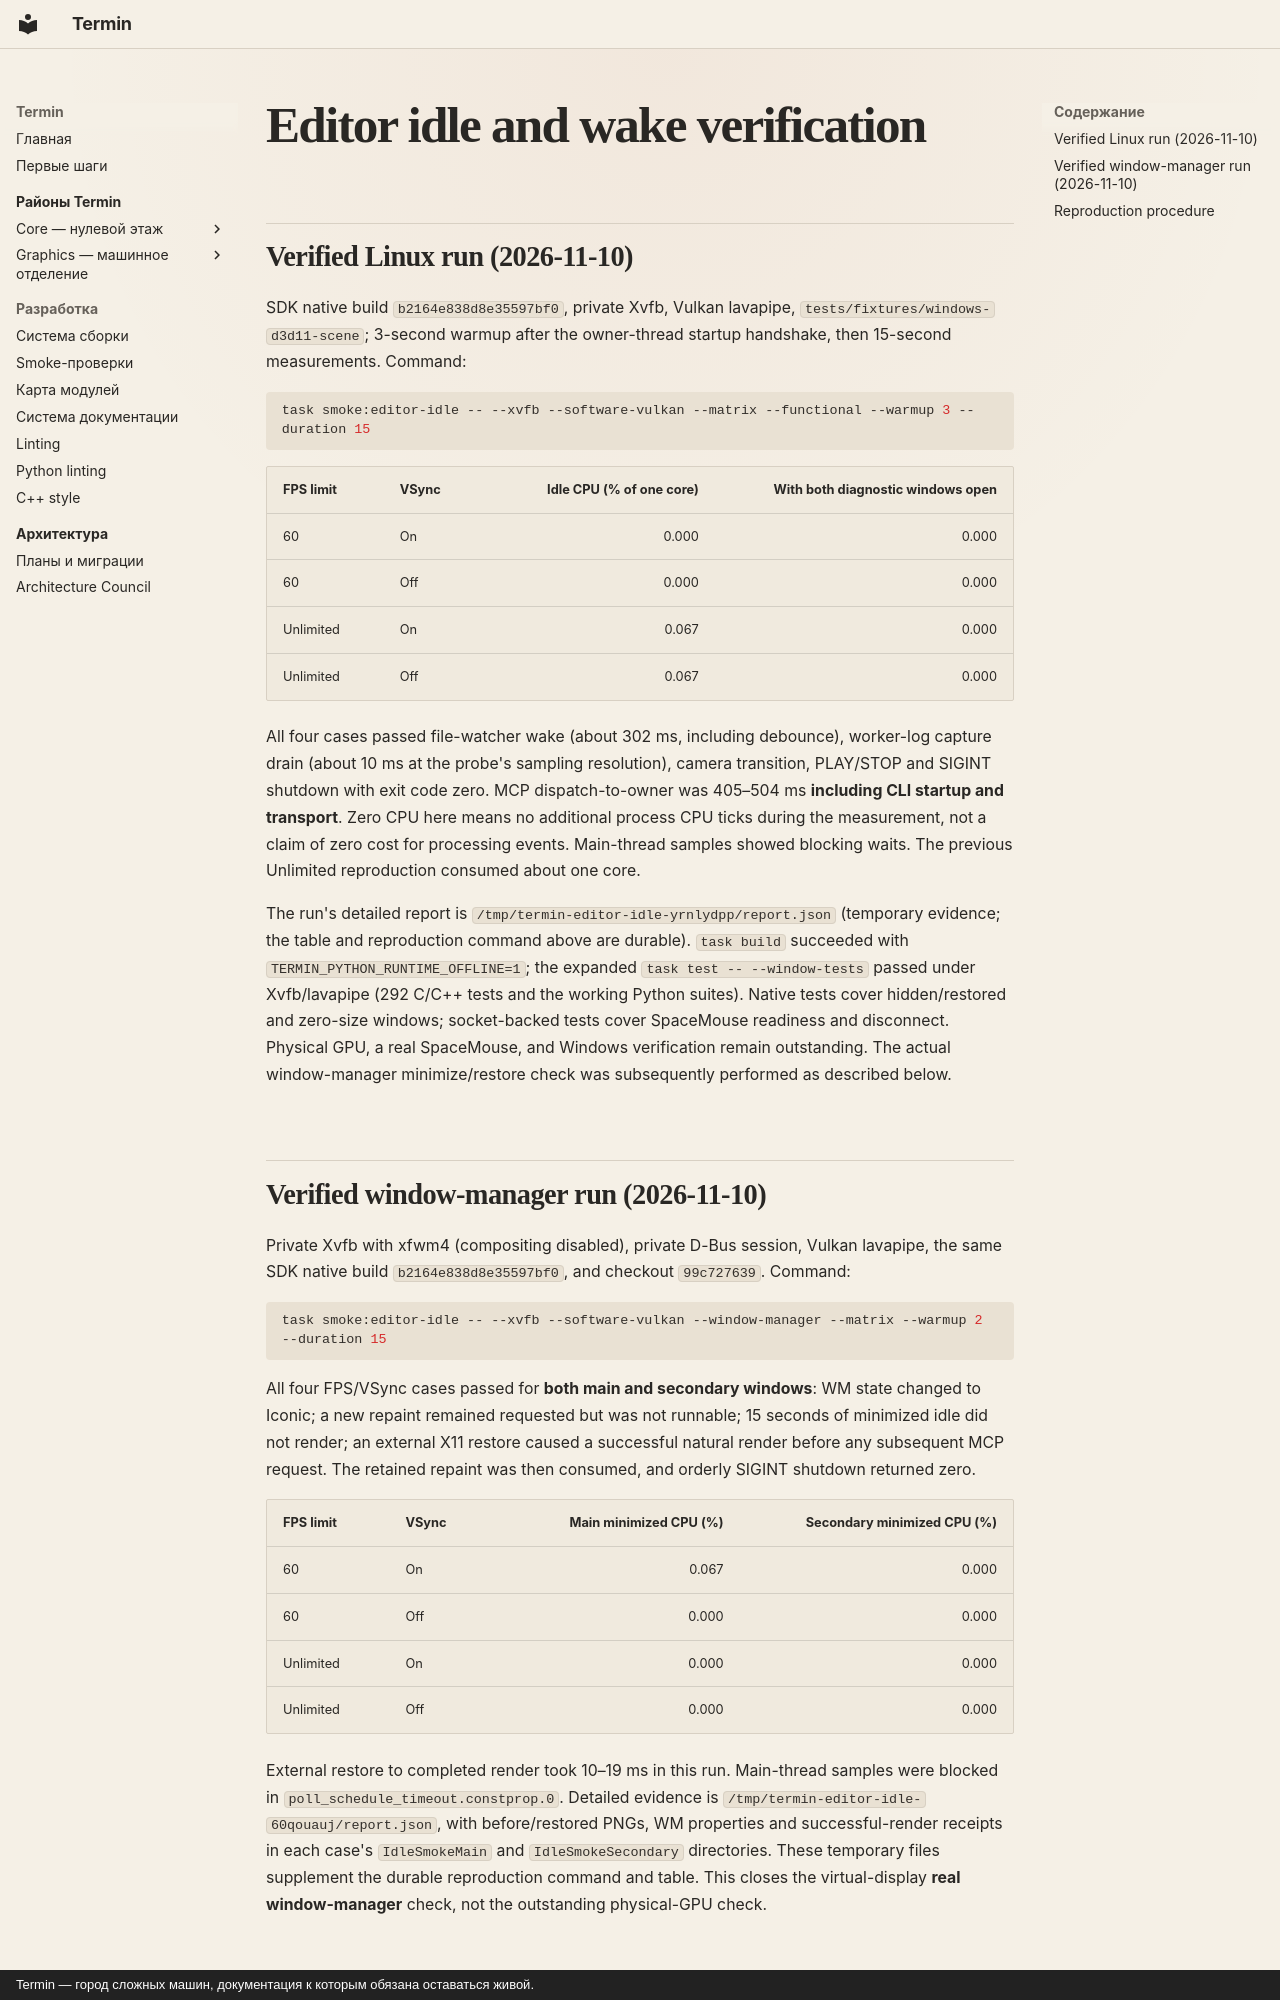

repository: mirmik/termin · page: editor-idle-smoke/index.html · generator: mkdocs · copyright: Termin — город сложных машин, документация к которым обязана оставаться живой.

# Editor idle and wake verification

## Verified Linux run (2026-11-10)

SDK native build `b2164e838d8e35597bf0`, private Xvfb, Vulkan lavapipe,
`tests/fixtures/windows-d3d11-scene`; 3-second warmup after the owner-thread
startup handshake, then 15-second measurements. Command:

```sh
task smoke:editor-idle -- --xvfb --software-vulkan --matrix --functional --warmup 3 --duration 15
```

| FPS limit | VSync | Idle CPU (% of one core) | With both diagnostic windows open |
| --- | --- | ---: | ---: |
| 60 | On | 0.000 | 0.000 |
| 60 | Off | 0.000 | 0.000 |
| Unlimited | On | 0.067 | 0.000 |
| Unlimited | Off | 0.067 | 0.000 |

All four cases passed file-watcher wake (about 302 ms, including debounce),
worker-log capture drain (about 10 ms at the probe's sampling resolution),
camera transition, PLAY/STOP and SIGINT shutdown with exit code zero.
MCP dispatch-to-owner was 405–504 ms **including CLI startup and transport**.
Zero CPU here means no additional process CPU ticks during the measurement,
not a claim of zero cost for processing events. Main-thread samples showed
blocking waits. The previous Unlimited reproduction consumed about one core.

The run's detailed report is `/tmp/termin-editor-idle-yrnlydpp/report.json`
(temporary evidence; the table and reproduction command above are durable).
`task build` succeeded with `TERMIN_PYTHON_RUNTIME_OFFLINE=1`; the expanded
`task test -- --window-tests` passed under Xvfb/lavapipe (292 C/C++ tests and
the working Python suites). Native tests cover hidden/restored and zero-size
windows; socket-backed tests cover SpaceMouse readiness and disconnect.
Physical GPU, a real SpaceMouse, and Windows verification remain outstanding.
The actual window-manager minimize/restore check was subsequently performed as
described below.

## Verified window-manager run (2026-11-10)

Private Xvfb with xfwm4 (compositing disabled), private D-Bus session, Vulkan
lavapipe, the same SDK native build `b2164e838d8e35597bf0`, and checkout
`99c727639`. Command:

```sh
task smoke:editor-idle -- --xvfb --software-vulkan --window-manager --matrix --warmup 2 --duration 15
```

All four FPS/VSync cases passed for **both main and secondary windows**: WM
state changed to Iconic; a new repaint remained requested but was not runnable;
15 seconds of minimized idle did not render; an external X11 restore caused a
successful natural render before any subsequent MCP request. The retained
repaint was then consumed, and orderly SIGINT shutdown returned zero.

| FPS limit | VSync | Main minimized CPU (%) | Secondary minimized CPU (%) |
| --- | --- | ---: | ---: |
| 60 | On | 0.067 | 0.000 |
| 60 | Off | 0.000 | 0.000 |
| Unlimited | On | 0.000 | 0.000 |
| Unlimited | Off | 0.000 | 0.000 |

External restore to completed render took 10–19 ms in this run. Main-thread
samples were blocked in `poll_schedule_timeout.constprop.0`. Detailed evidence
is `/tmp/termin-editor-idle-60qouauj/report.json`, with before/restored PNGs,
WM properties and successful-render receipts in each case's `IdleSmokeMain`
and `IdleSmokeSecondary` directories. These temporary files supplement the
durable reproduction command and table. This closes the virtual-display **real
window-manager** check, not the outstanding physical-GPU check.
